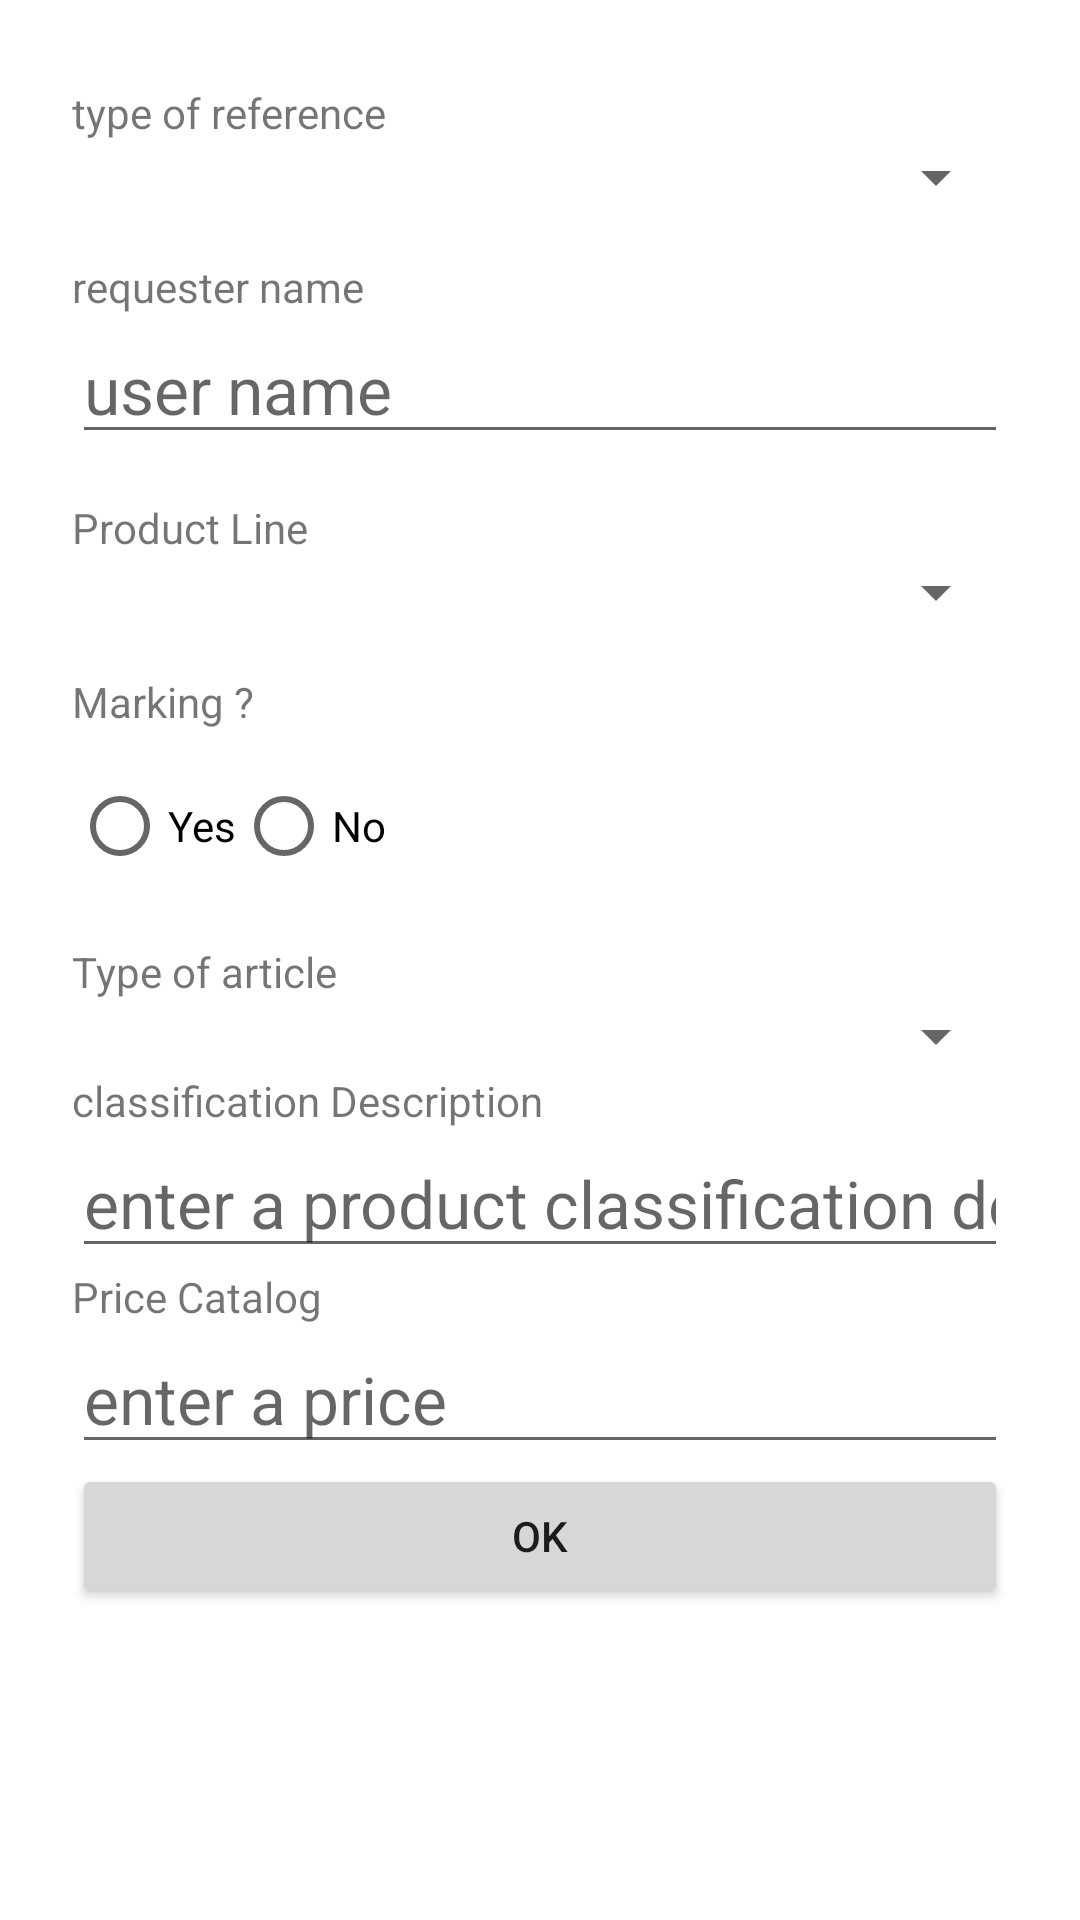

Android layout source for this screen:
<!-- AndroidManifest.xml: application theme Theme.Forms -->
<!-- res/layout/fragment_edit.xml -->
<ScrollView xmlns:android="http://schemas.android.com/apk/res/android"
    xmlns:tools="http://schemas.android.com/tools"
    android:layout_width="match_parent"
    android:layout_height="match_parent"
    android:focusable="auto"
    android:verticalScrollbarPosition="right"
    android:visibility="visible"
    tools:visibility="visible">

    <LinearLayout
        android:layout_width="match_parent"
        android:layout_height="wrap_content"
        android:orientation="vertical"
        android:padding="24dp">
        
        <TextView
            android:layout_width="wrap_content"
            android:layout_height="wrap_content"
            android:layout_marginTop="4dp"
            android:text="@string/type_of_reference" />
        <Spinner
            android:id="@+id/edit_spinner_type_of_reference"
            android:layout_width="match_parent"
            android:layout_height="wrap_content" />
        
        <TextView
            android:layout_width="wrap_content"
            android:layout_height="wrap_content"
            android:layout_marginTop="15dp"
            android:text="@string/requester_name" />

        <EditText
            android:id="@+id/edit_requester_name"
            android:layout_width="match_parent"
            android:layout_height="wrap_content"
            android:hint="@string/name_of_requester"
            android:textSize="22sp" />
        
        <TextView
            android:layout_width="wrap_content"
            android:layout_height="wrap_content"
            android:layout_marginTop="15dp"
            android:text="@string/product_line" />
        <Spinner
            android:id="@+id/edit_spinner_productLine"
            android:layout_width="match_parent"
            android:layout_height="wrap_content" />

        <TextView
            android:id="@+id/edit_text_marking"
            android:layout_width="wrap_content"
            android:layout_height="wrap_content"
            android:layout_marginTop="15dp"
            android:text="@string/marking" />
        <RadioGroup
            android:id="@+id/edit_radioGroup_Marking"
            android:layout_width="wrap_content"
            android:layout_height="wrap_content"
            android:layout_marginTop="8dp"
            android:orientation="horizontal">

            <RadioButton
                android:id="@+id/edit_button_yes"
                android:layout_width="wrap_content"
                android:layout_height="wrap_content"
                android:text="@string/yes" />

            <RadioButton
                android:id="@+id/edit_button_no"
                android:layout_width="wrap_content"
                android:layout_height="wrap_content"
                android:text="@string/no" />
        </RadioGroup>

        
        <Spinner
            android:id="@+id/edit_options_marking"
            android:layout_width="match_parent"
            android:layout_height="wrap_content"
            android:layout_marginTop="16dp"
            android:visibility="gone" />

        
        <TextView
            android:layout_width="wrap_content"
            android:layout_height="wrap_content"
            android:layout_marginTop="15dp"
            android:text="@string/type_d_article" />

        <Spinner
            android:id="@+id/edit_spinner_type_of_article"
            android:layout_width="match_parent"
            android:layout_height="wrap_content" />

        <TextView
            android:layout_width="wrap_content"
            android:layout_height="wrap_content"
            android:text="@string/product_classification_description" />

        <EditText
            android:id="@+id/edit_product_classification"
            android:layout_width="match_parent"
            android:layout_height="wrap_content"
            android:hint="@string/enter_a_classification_description"
            android:inputType="text"
            android:textSize="22sp" />

        
        <TextView
            android:id="@+id/edit_price_catalog_text_view"
            android:layout_width="wrap_content"
            android:layout_height="wrap_content"
            android:text="@string/price_catalog" />

        <EditText
            android:id="@+id/edit_PriceCatalog"
            android:layout_width="match_parent"
            android:layout_height="wrap_content"
            android:hint="@string/enter_a_price"
            android:inputType="text"
            android:textSize="22sp" />
        
        <LinearLayout
            android:layout_width="match_parent"
            android:layout_height="wrap_content"
            android:orientation="horizontal">

            <Button
                android:id="@+id/button_ok"
                android:layout_width="0dp"
                android:layout_height="wrap_content"
                android:layout_weight="1"
                android:text="ok" />

        </LinearLayout>
    </LinearLayout>
</ScrollView>
<!-- resources referenced by this layout -->
<resources>
  <string name="enter_a_classification_description">enter a product classification description</string>
  <string name="enter_a_price">enter a price</string>
  <string name="marking">Marking ?</string>
  <string name="name_of_requester">user name</string>
  <string name="no">No</string>
  <string name="price_catalog">Price Catalog</string>
  <string name="product_classification_description">classification Description</string>
  <string name="product_line">Product Line</string>
  <string name="requester_name">requester name</string>
  <string name="type_d_article">Type of article</string>
  <string name="type_of_reference">type of reference</string>
  <string name="yes">Yes</string>
  <style name="Theme.Forms" parent="Base.Theme.Forms" />
  <style name="Base.Theme.Forms" parent="Theme.MaterialComponents.DayNight.NoActionBar">
          <item name="colorPrimary">@color/purple_500</item>
          <item name="colorPrimaryVariant">@color/purple_700</item>
          <item name="colorOnPrimary">@color/white</item>
  
          <item name="colorSecondary">@color/teal_200</item>
          <item name="colorSecondaryVariant">@color/teal_700</item>
          <item name="colorOnSecondary">@color/black</item>
  
          <item name="android:statusBarColor">?attr/colorPrimaryVariant</item>
          <item name="shapeAppearanceSmallComponent">@style/ShapeAppearance.Material3.Corner.Medium</item>
      </style>
  <color name="purple_500">#FF6200EE</color>
  <color name="purple_700">#FF3700B3</color>
  <color name="white">#FFFFFFFF</color>
  <color name="teal_200">#FF03DAC5</color>
  <color name="teal_700">#FF018786</color>
  <color name="black">#FF000000</color>
</resources>
